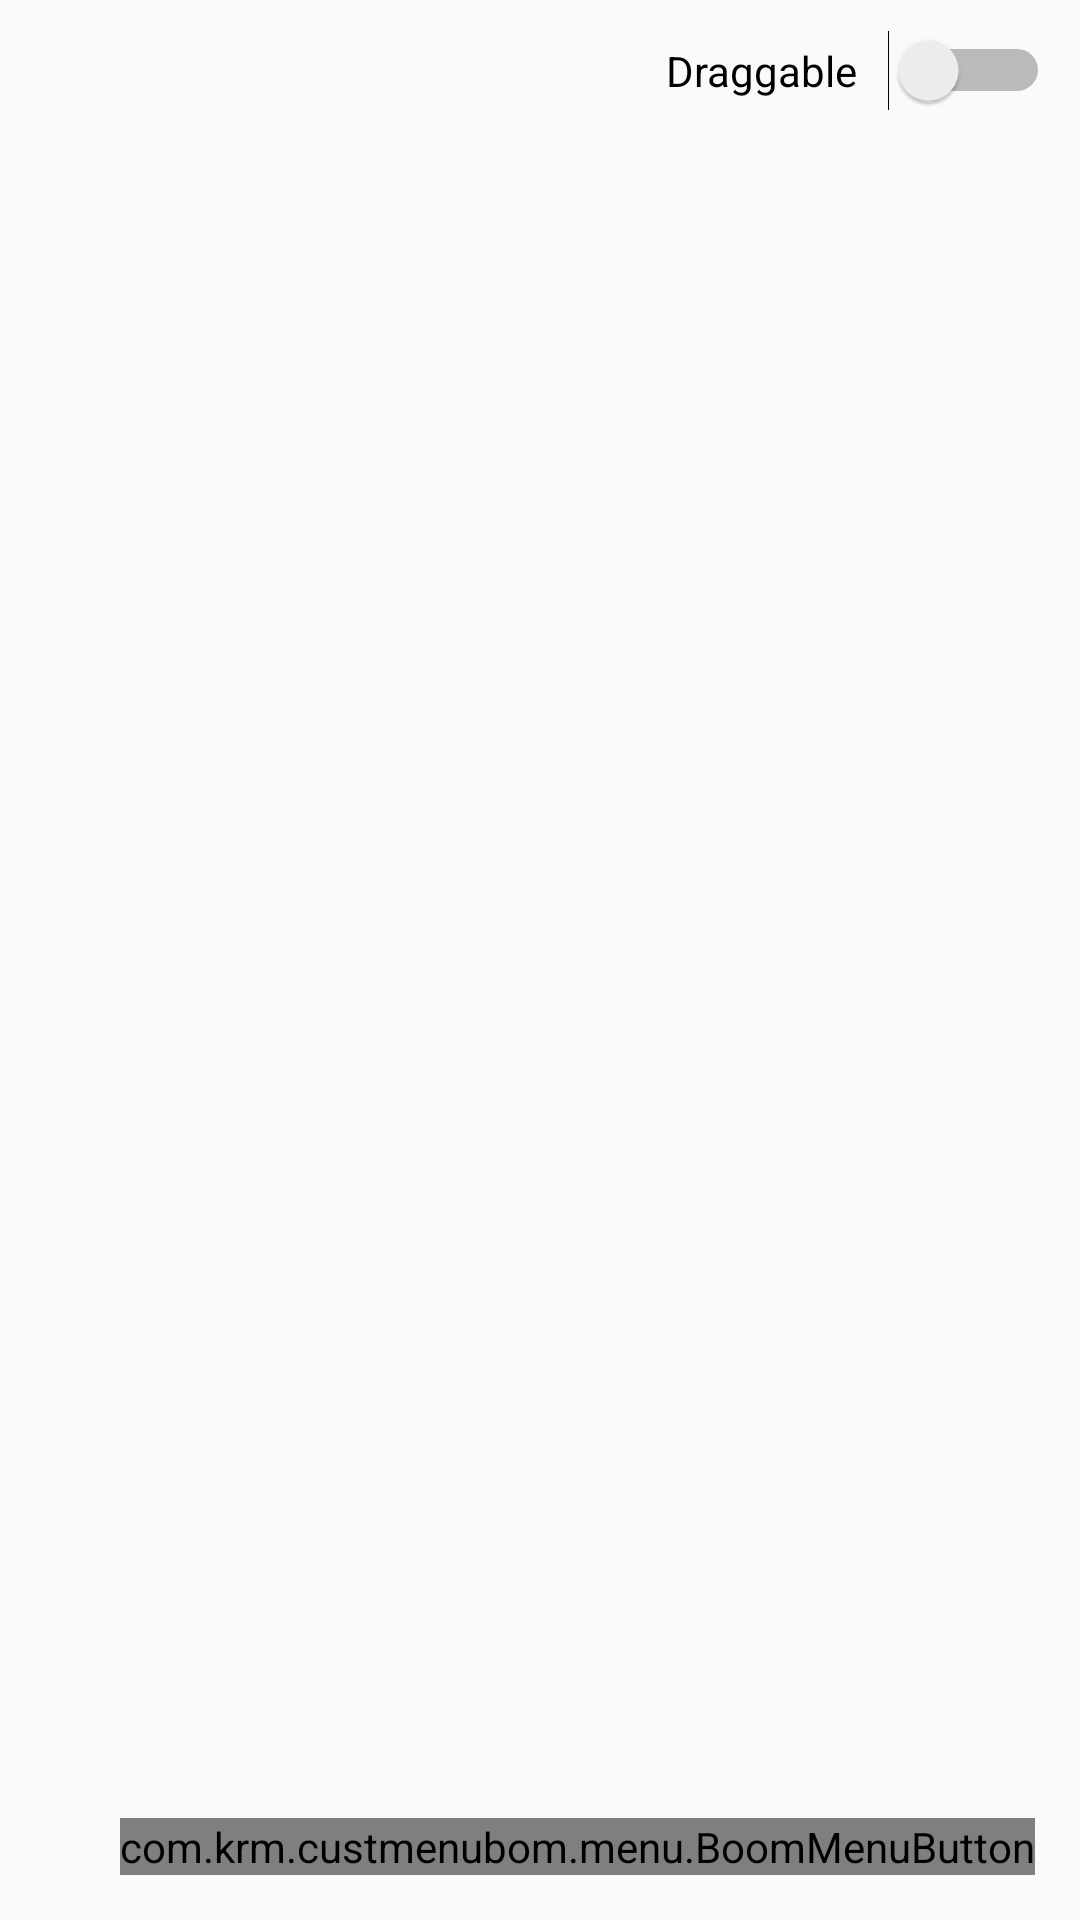

Produce the Android XML layout that renders to this screen, including the resource entries it uses.
<!-- AndroidManifest.xml: application theme AppTheme -->
<!-- res/layout/activity_draggable.xml -->
<?xml version="1.0" encoding="utf-8"?>
<RelativeLayout xmlns:android="http://schemas.android.com/apk/res/android"
    xmlns:tools="http://schemas.android.com/tools"
    android:layout_width="match_parent"
    android:layout_height="match_parent"
    tools:context=".DraggableActivity">

    <Switch
        android:id="@+id/draggable_switch"
        android:layout_width="wrap_content"
        android:layout_height="wrap_content"
        android:layout_alignParentEnd="true"
        android:layout_alignParentRight="true"
        android:layout_marginTop="10dp"
        android:layout_marginEnd="10dp"
        android:layout_marginRight="10dp"
        android:text="Draggable   " />

    <com.krm.custmenubom.menu.BoomMenuButton
        android:id="@+id/bmb"
        android:layout_width="wrap_content"
        android:layout_height="wrap_content"
        android:layout_alignParentEnd="true"
        android:layout_alignParentRight="true"
        android:layout_alignParentBottom="true"
        android:layout_marginEnd="15dp"
        android:layout_marginRight="15dp"
        android:layout_marginBottom="15dp" />

</RelativeLayout>
<!-- resources referenced by this layout -->
<resources>
  <style name="AppTheme" parent="Theme.AppCompat.Light.DarkActionBar">
          
          <item name="colorPrimary">@color/colorPrimary</item>
          <item name="colorPrimaryDark">@color/colorPrimaryDark</item>
          <item name="colorAccent">@color/colorAccent</item>
          <item name="android:textAllCaps">false</item>
      </style>
  <!-- not gathered from this repository: default colours our renderer supplied (Android Studio template values) -->
  <color name="colorPrimary">#FF6200EE</color>
  <color name="colorPrimaryDark">#FF3700B3</color>
  <color name="colorAccent">#FF03DAC5</color>
</resources>
